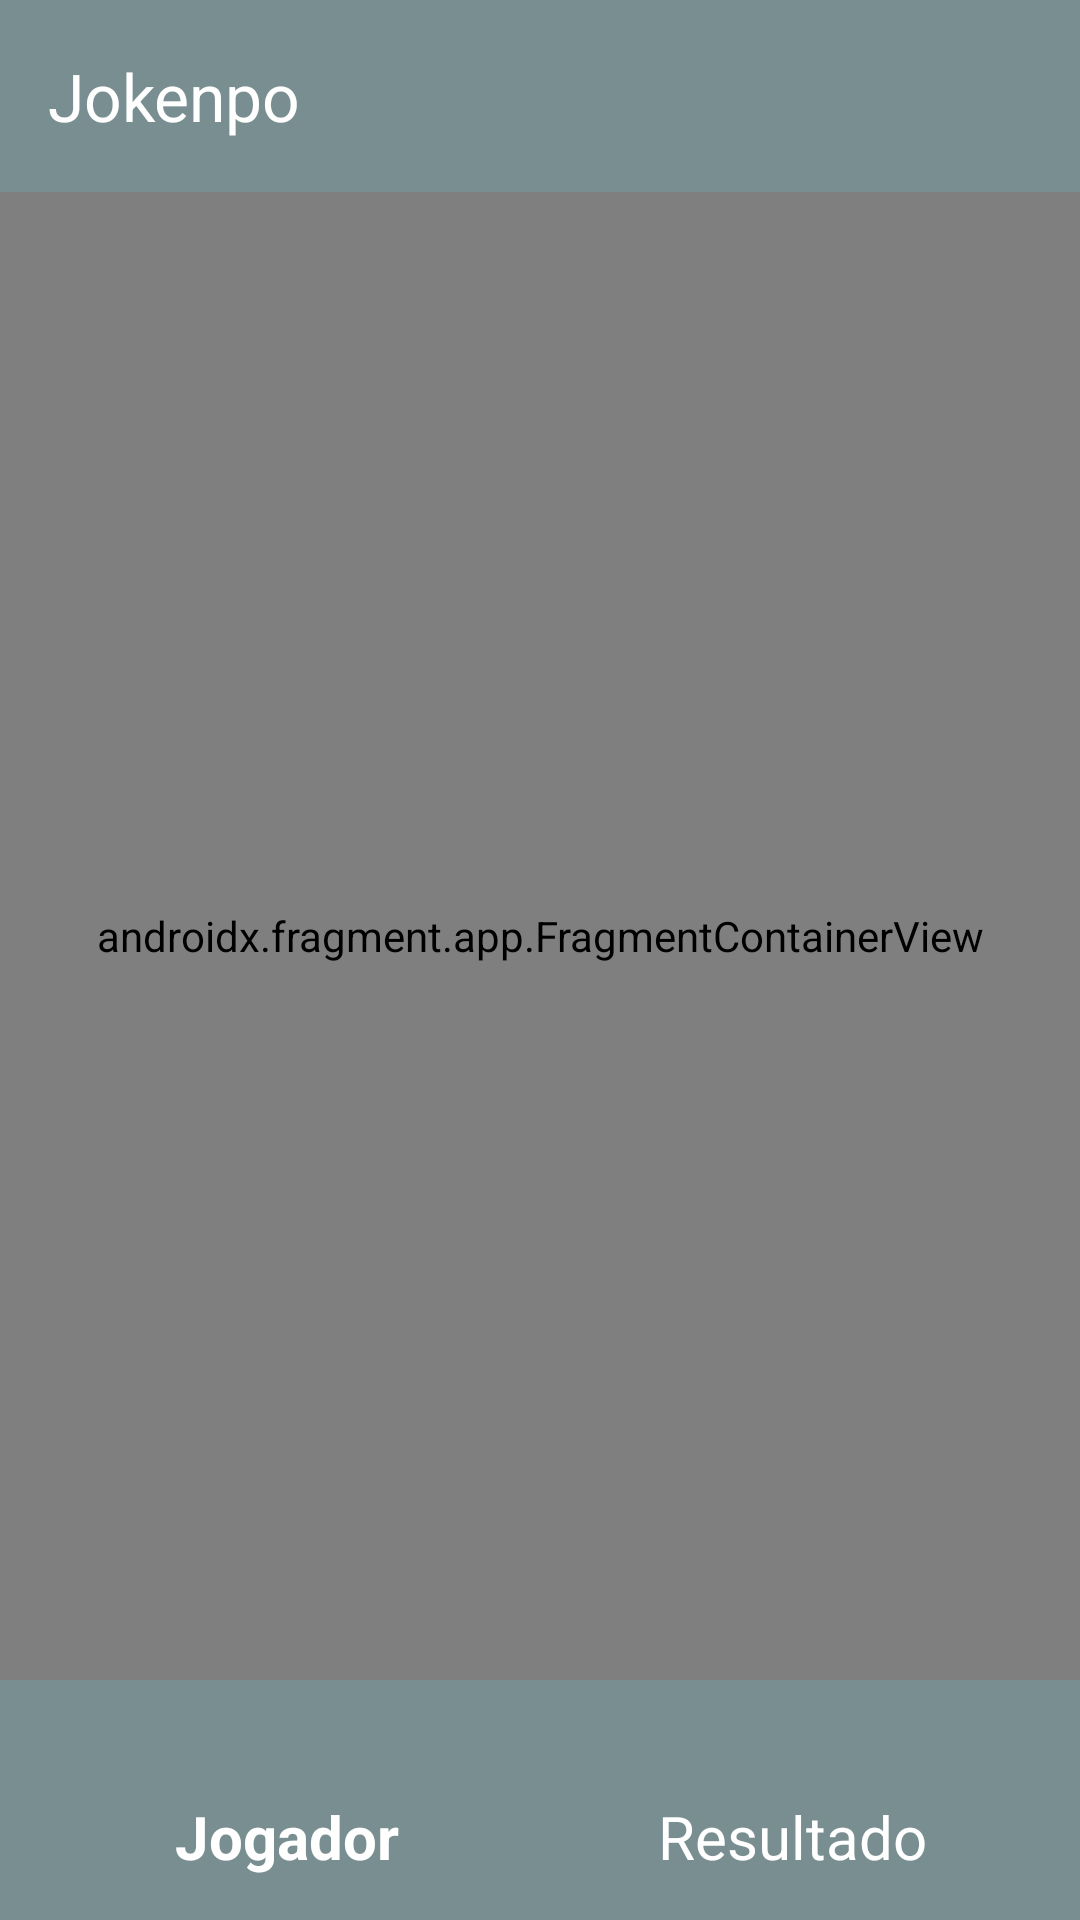

Layout XML and referenced resources for this Android screen:
<!-- AndroidManifest.xml: application theme Theme.Desafiomodulodoze -->
<!-- res/layout/activity_main.xml -->
<?xml version="1.0" encoding="utf-8"?>
<androidx.drawerlayout.widget.DrawerLayout xmlns:android="http://schemas.android.com/apk/res/android"
    xmlns:app="http://schemas.android.com/apk/res-auto"
    xmlns:tools="http://schemas.android.com/tools"
    android:layout_width="match_parent"
    android:layout_height="match_parent"
    android:fitsSystemWindows="true"
    tools:context=".MainActivity"
    tools:openDrawer="start">

    <androidx.constraintlayout.widget.ConstraintLayout
        android:layout_width="match_parent"
        android:layout_height="match_parent">

        <com.google.android.material.appbar.AppBarLayout
            android:id="@+id/appBarLayout"
            android:layout_width="match_parent"
            android:layout_height="wrap_content"
            android:background="@color/grey_theme"
            app:layout_constraintEnd_toEndOf="parent"
            app:layout_constraintStart_toStartOf="parent"
            app:layout_constraintTop_toTopOf="parent">

            <androidx.appcompat.widget.Toolbar
                android:id="@+id/toolbar"
                android:layout_width="match_parent"
                android:layout_height="?attr/actionBarSize"
                android:gravity="center"
                android:minHeight="?attr/actionBarSize"
                android:theme="?attr/actionBarTheme"
                app:popupTheme="@style/ToolBarPopupStyle"
                app:title="@string/app_name"
                app:titleTextColor="@color/white" />

        </com.google.android.material.appbar.AppBarLayout>

        <androidx.fragment.app.FragmentContainerView
            android:id="@+id/fragmentView"
            android:name="androidx.navigation.fragment.NavHostFragment"
            android:layout_width="0dp"
            android:layout_height="0dp"
            app:defaultNavHost="true"
            app:layout_constraintBottom_toTopOf="@+id/bottomNav"
            app:layout_constraintEnd_toEndOf="parent"
            app:layout_constraintHorizontal_bias="1.0"
            app:layout_constraintStart_toStartOf="parent"
            app:layout_constraintTop_toBottomOf="@+id/appBarLayout"
            app:navGraph="@navigation/jokenpo_nav">

        </androidx.fragment.app.FragmentContainerView>

        <com.google.android.material.bottomnavigation.BottomNavigationView
            android:id="@+id/bottomNav"
            android:layout_width="match_parent"
            android:layout_height="0dp"
            android:background="@color/grey_theme"
            app:itemIconSize="0dp"
            app:itemPaddingBottom="20dp"
            app:itemTextAppearanceActive="@style/BottomNavigationView.Active"
            app:itemTextAppearanceInactive="@style/BottomNavigationView"
            app:itemTextColor="@color/white"
            app:layout_constraintBottom_toBottomOf="parent"
            app:layout_constraintEnd_toEndOf="parent"
            app:layout_constraintStart_toStartOf="parent"
            app:menu="@menu/bottom_nav" />

    </androidx.constraintlayout.widget.ConstraintLayout>

    <com.google.android.material.navigation.NavigationView
        android:id="@+id/navView"
        android:layout_width="match_parent"
        android:layout_height="match_parent"
        android:layout_gravity="start"
        app:headerLayout="@layout/drawer_header"
        app:menu="@menu/drawer_nav"
        tools:visibility="gone" />

</androidx.drawerlayout.widget.DrawerLayout>
<!-- res/layout/drawer_header.xml (included above) -->
<?xml version="1.0" encoding="utf-8"?>
<androidx.constraintlayout.widget.ConstraintLayout xmlns:android="http://schemas.android.com/apk/res/android"
    xmlns:app="http://schemas.android.com/apk/res-auto"
    android:layout_width="match_parent"
    android:layout_height="200dp"
    android:background="@color/grey_theme">

    <TextView
        android:id="@+id/textTitle"
        android:layout_width="wrap_content"
        android:layout_height="wrap_content"
        android:layout_marginStart="50dp"
        android:text="@string/app_name"
        android:textColor="@color/white"
        android:textSize="34sp"
        app:layout_constraintBottom_toBottomOf="parent"
        app:layout_constraintStart_toStartOf="parent"
        app:layout_constraintTop_toTopOf="parent" />


</androidx.constraintlayout.widget.ConstraintLayout>
<!-- resources referenced by this layout -->
<resources>
  <color name="grey_theme">#FF798E91</color>
  <color name="white">#FFFFFFFF</color>
  <string name="app_name">Jokenpo</string>
  <style name="BottomNavigationView" parent="@style/TextAppearance.AppCompat.Caption">
          <item name="android:textSize">20dp</item>
      </style>
  <style name="BottomNavigationView.Active" parent="@style/TextAppearance.AppCompat.Caption">
          <item name="android:textSize">20dp</item>
      </style>
  <style name="ToolBarPopupStyle">
          <item name="android:textColorPrimary">@color/white</item>
          
      </style>
  <style name="Theme.Desafiomodulodoze" parent="Base.Theme.Desafiomodulodoze" />
  <style name="Base.Theme.Desafiomodulodoze" parent="Theme.Material3.DayNight.NoActionBar">
          
          <item name="colorPrimary">@color/grey_theme</item>
          
      </style>
</resources>
